Photos from the image-classification dataset "eye-classification" in the GitHub repository khangpd15/BACK_END_AI_LACMAT. Its 5 classes are: esotropia, exotropia, hypertropia, hypotropia, normal.

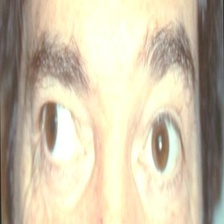
Label: exotropia

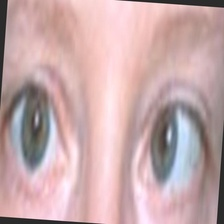
Label: esotropia

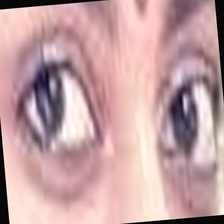
Label: normal

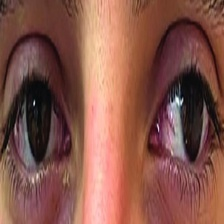
Label: exotropia

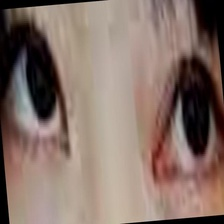
Label: hypertropia

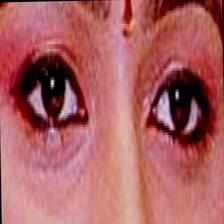
Label: normal
